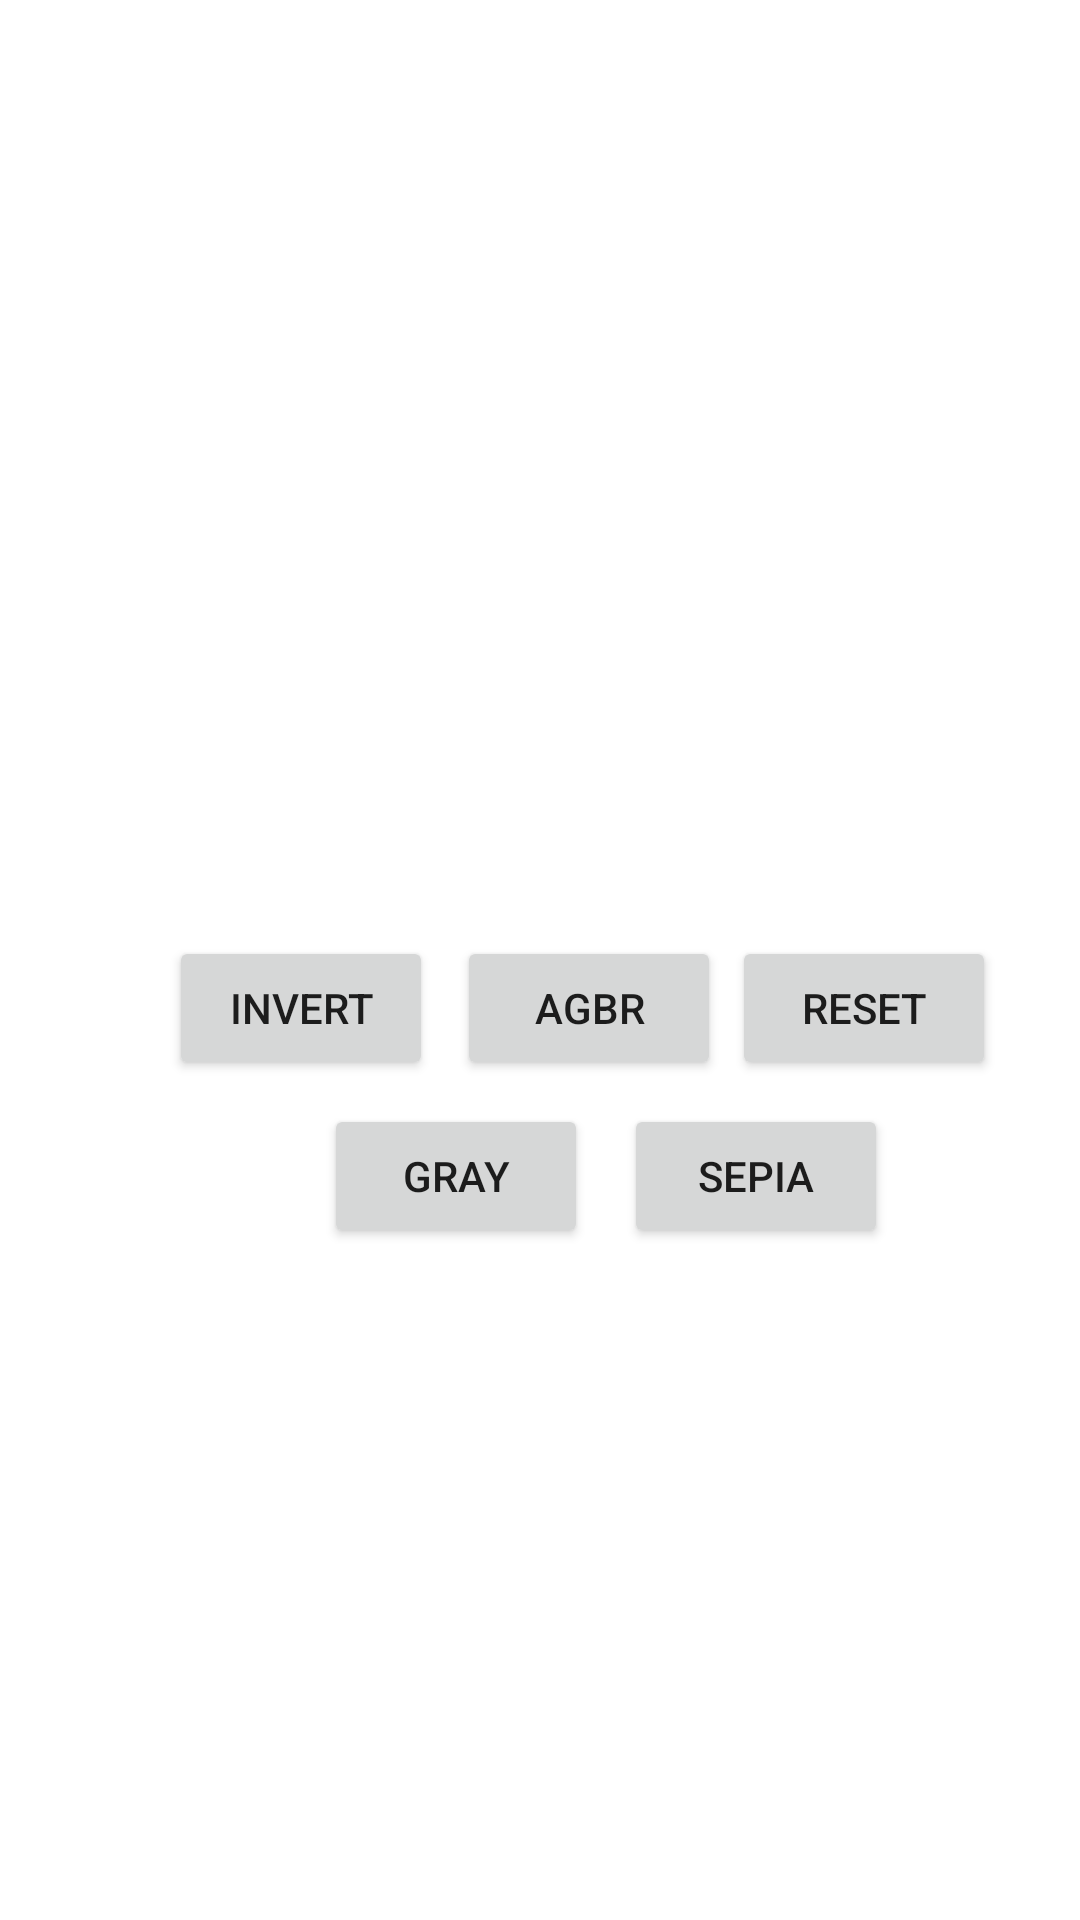

Reconstruct the res/layout file that produces this screen, plus the resources it refers to.
<!-- AndroidManifest.xml: application theme Theme.ImgEditor -->
<!-- res/layout/fragment_filter.xml -->
<?xml version="1.0" encoding="utf-8"?>
<androidx.constraintlayout.widget.ConstraintLayout xmlns:android="http://schemas.android.com/apk/res/android"
    xmlns:app="http://schemas.android.com/apk/res-auto"
    xmlns:tools="http://schemas.android.com/tools"
    android:id="@+id/filterlayout"
    android:layout_width="match_parent"
    android:layout_height="match_parent"
    tools:context=".ImgEditing">

    <Button
        android:id="@+id/BtnInvertfilter"
        android:layout_width="wrap_content"
        android:layout_height="wrap_content"
        android:text="Invert"
        app:layout_constraintBottom_toBottomOf="parent"
        app:layout_constraintEnd_toEndOf="parent"
        app:layout_constraintHorizontal_bias="0.207"
        app:layout_constraintStart_toStartOf="parent"
        app:layout_constraintTop_toTopOf="parent"
        app:layout_constraintVertical_bias="0.527" />

    <Button
        android:id="@+id/Btnagbrfilter"
        android:layout_width="wrap_content"
        android:layout_height="wrap_content"
        android:layout_marginStart="8dp"
        android:text="AGBR"
        app:layout_constraintBottom_toBottomOf="parent"
        app:layout_constraintStart_toEndOf="@+id/BtnInvertfilter"
        app:layout_constraintTop_toTopOf="parent"
        app:layout_constraintVertical_bias="0.527" />

    <Button
        android:id="@+id/BtnGrayfilter"
        android:layout_width="wrap_content"
        android:layout_height="wrap_content"
        android:layout_marginStart="108dp"
        android:layout_marginTop="8dp"
        android:text="Gray"
        app:layout_constraintStart_toStartOf="parent"
        app:layout_constraintTop_toBottomOf="@+id/BtnInvertfilter" />

    <Button
        android:id="@+id/Btnsepiafilter"
        android:layout_width="wrap_content"
        android:layout_height="wrap_content"
        android:layout_marginStart="12dp"
        android:layout_marginTop="8dp"
        android:text="Sepia"
        app:layout_constraintStart_toEndOf="@+id/BtnGrayfilter"
        app:layout_constraintTop_toBottomOf="@+id/Btnagbrfilter" />

    <Button
        android:id="@+id/BtnReset"
        android:layout_width="wrap_content"
        android:layout_height="wrap_content"
        android:layout_marginEnd="16dp"
        android:text="Reset"
        app:layout_constraintBottom_toBottomOf="parent"
        app:layout_constraintEnd_toEndOf="parent"
        app:layout_constraintHorizontal_bias="0.232"
        app:layout_constraintStart_toEndOf="@+id/Btnagbrfilter"
        app:layout_constraintTop_toTopOf="parent"
        app:layout_constraintVertical_bias="0.527" />

</androidx.constraintlayout.widget.ConstraintLayout>
<!-- resources referenced by this layout -->
<resources>
  <style name="Theme.ImgEditor" parent="Theme.MaterialComponents.DayNight.DarkActionBar">
          
          <item name="colorPrimary">@color/purple_500</item>
          <item name="colorPrimaryVariant">@color/purple_700</item>
          <item name="colorOnPrimary">@color/white</item>
          
          <item name="colorSecondary">@color/teal_200</item>
          <item name="colorSecondaryVariant">@color/teal_700</item>
          <item name="colorOnSecondary">@color/black</item>
          
          <item name="android:statusBarColor" tools:targetApi="l">?attr/colorPrimaryVariant</item>
          
      </style>
  <!-- not gathered from this repository: default colours our renderer supplied (Android Studio template values) -->
  <color name="purple_500">#FF6200EE</color>
  <color name="purple_700">#FF3700B3</color>
  <color name="teal_200">#FF03DAC5</color>
  <color name="teal_700">#FF018786</color>
  <color name="black">#FF000000</color>
  <color name="white">#FFFFFFFF</color>
</resources>
